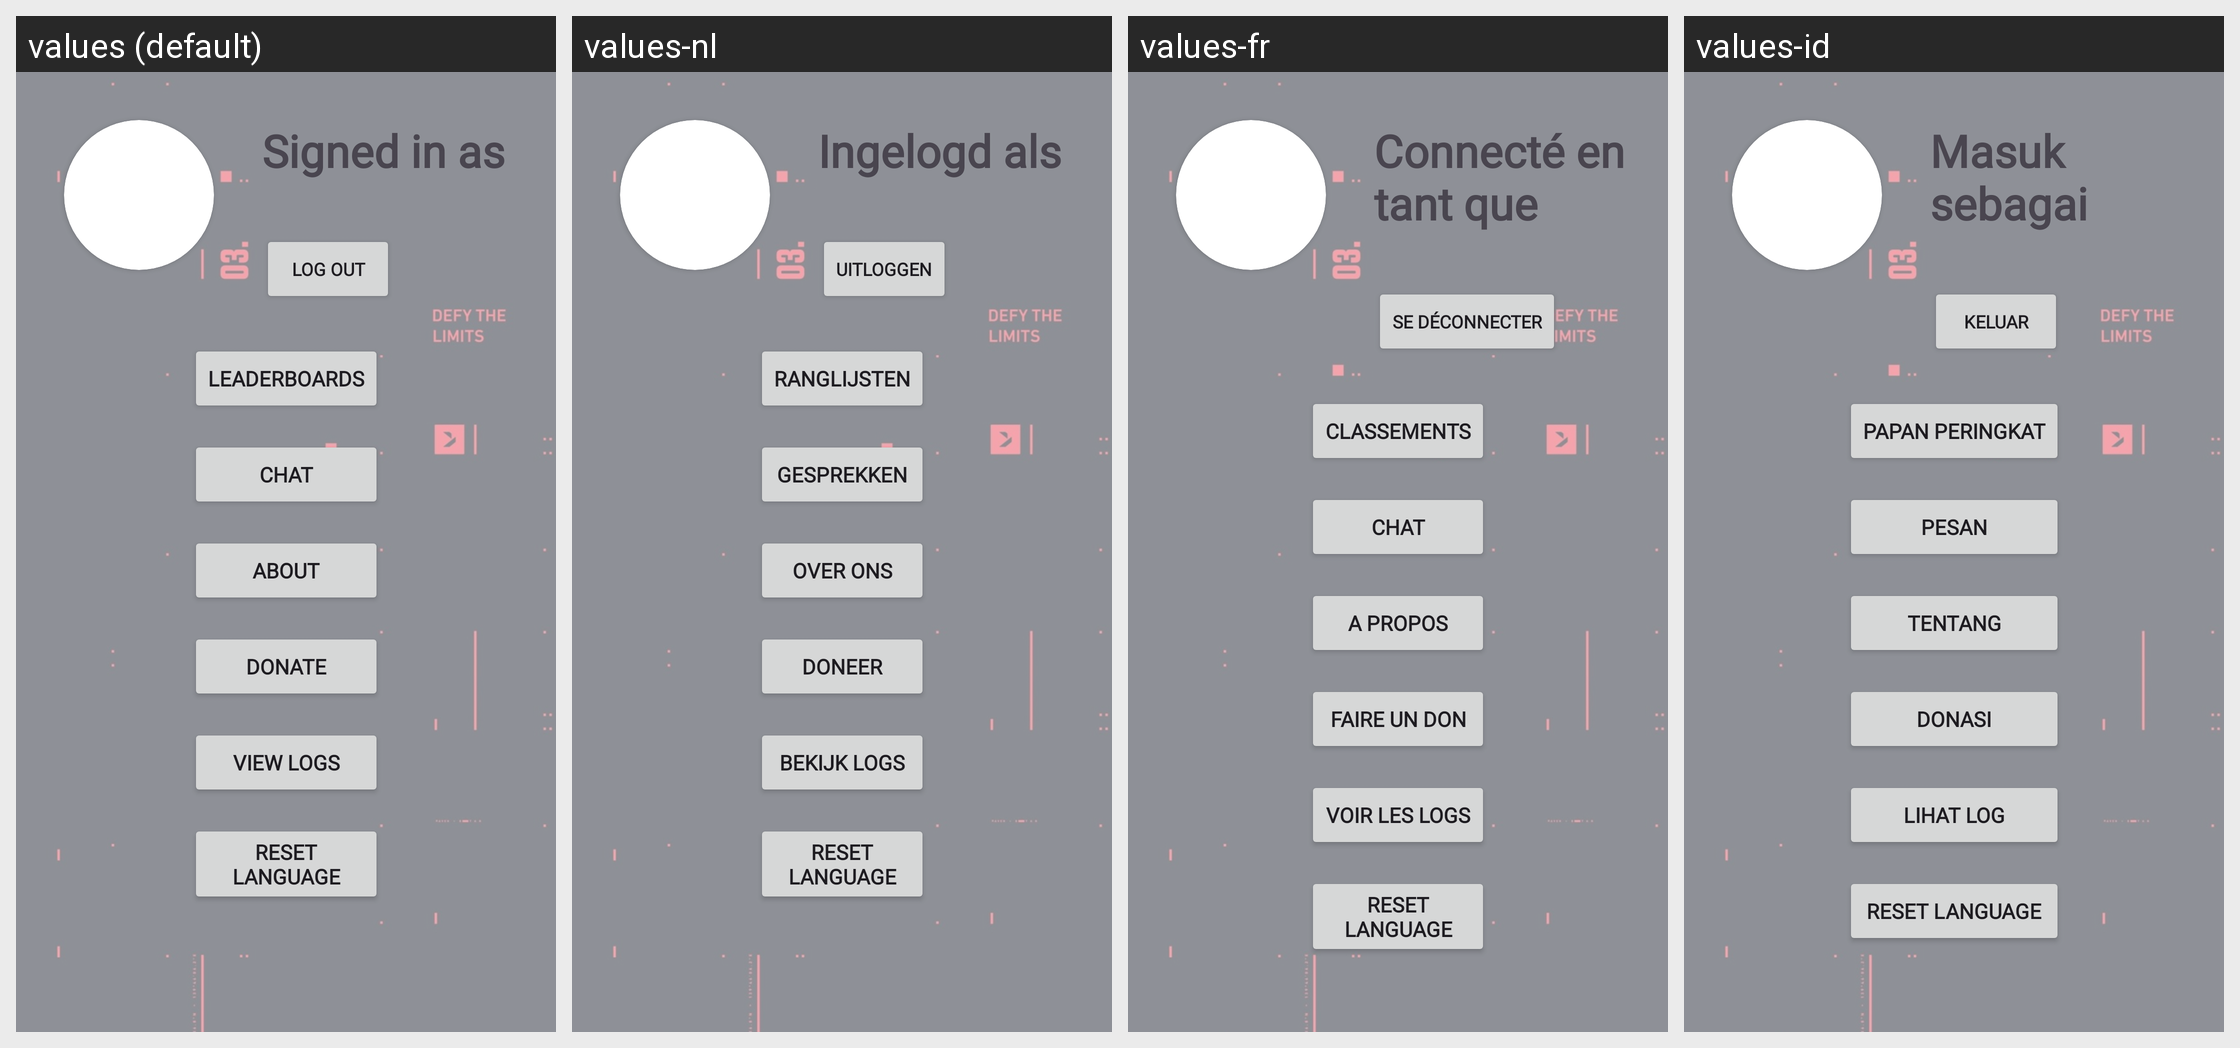

Locale-by-locale string values for the Android screen shown in this grid:
Android screen res/layout/fragment_extras.xml rendered under 4 locales, left to right: values (default), values-nl, values-fr, values-id. Device: Nexus 5 (rendered at 1080×1920; each locale shown at half size, 540×960, under a caption strip naming it); theme AppTheme.
Other locales in the repository, not shown: values-ar, values-de, values-es, values-fi, values-in, values-pl, values-pt, values-pt-rBR, values-pt-rPT, values-ru, values-sv, values-tr, values-tr-rTR, values-uk, values-vi.
Strings drawn on this screen, with the default value and each locale's value (text and hints the layout hard-codes, and strings that could not be matched under every locale, appear in the picture but are not listed):

s92
  values: Log out
  values-nl: Uitloggen
  values-fr: Se déconnecter
  values-id: Keluar

s94
  values: Leaderboards
  values-nl: Ranglijsten
  values-fr: Classements
  values-id: Papan Peringkat

s95
  values: Chat
  values-nl: Gesprekken
  values-fr: Chat
  values-id: Pesan

s96
  values: About
  values-nl: Over Ons
  values-fr: A propos
  values-id: Tentang

s97
  values: Donate
  values-nl: Doneer
  values-fr: Faire un don
  values-id: Donasi

s98
  values: View logs
  values-nl: Bekijk logs
  values-fr: Voir les logs
  values-id: Lihat log

s91
  values: Signed in as
  values-nl: Ingelogd als
  values-fr: Connecté en tant que
  values-id: Masuk sebagai
